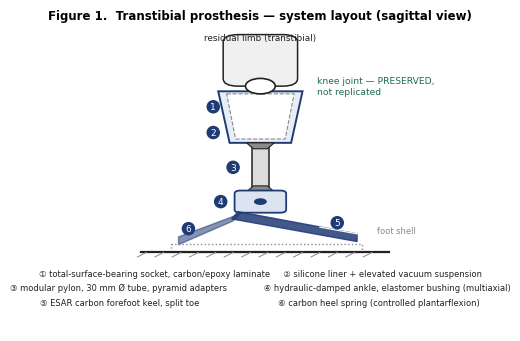

This figure's Python source:
import matplotlib; matplotlib.use('Agg')
import matplotlib.pyplot as plt, numpy as np
from matplotlib.patches import Rectangle, FancyBboxPatch, Circle, Polygon, FancyArrowPatch, Ellipse
plt.rcParams['font.family']='DejaVu Sans'
ACC='#1F3B73'; RED='#B3261E'; GRN='#1E6B4E'; GREY='#8A8A8A'; LGREY='#DCDCDC'; DARK='#222222'
def tag(ax,x,y,n,c=ACC,fs=6.5):
    ax.text(x,y,n,ha='center',va='center',fontsize=fs,color='white',zorder=9,
            bbox=dict(boxstyle='circle,pad=0.25',fc=c,ec='none'))

# ============ FIG 1: design sketch ============
fig,ax=plt.subplots(figsize=(6.4,4.0),dpi=200); ax.set_xlim(0,10); ax.set_ylim(-2.35,9.6); ax.axis('off')
ax.text(5,9.75,'Figure 1.  Transtibial prosthesis — system layout (sagittal view)',ha='center',fontsize=8.5,weight='bold')
# residual limb + knee
ax.add_patch(FancyBboxPatch((4.3,7.2),1.4,1.9,boxstyle='round,pad=0.05,rounding_size=0.3',fc='#F0F0F0',ec=DARK,lw=1.1))
ax.add_patch(Circle((5.0,7.15),0.30,fc='white',ec=DARK,lw=1.2,zorder=5))
ax.text(6.15,7.15,'knee joint — PRESERVED,\nnot replicated',fontsize=6.6,color=GRN,va='center',linespacing=1.3)
ax.text(5.0,8.95,'residual limb (transtibial)',ha='center',fontsize=6.4,color=DARK)
# socket
ax.add_patch(Polygon([[4.15,6.95],[5.85,6.95],[5.62,4.95],[4.38,4.95]],closed=True,fc='#E8EDF6',ec=ACC,lw=1.4))
ax.add_patch(Polygon([[4.32,6.85],[5.68,6.85],[5.50,5.10],[4.50,5.10]],closed=True,fc='white',ec=GREY,lw=0.8,ls='--'))
tag(ax,4.05,6.35,'1'); tag(ax,4.05,5.35,'2')
# pylon
ax.add_patch(Rectangle((4.83,3.05),0.34,1.90,fc=LGREY,ec=DARK,lw=1.1))
ax.add_patch(Polygon([[4.72,4.95],[5.28,4.95],[5.14,4.72],[4.86,4.72]],closed=True,fc=GREY,ec=DARK,lw=0.8))
ax.add_patch(Polygon([[4.72,3.05],[5.28,3.05],[5.14,3.28],[4.86,3.28]],closed=True,fc=GREY,ec=DARK,lw=0.8))
tag(ax,4.45,4.00,'3')
# ankle unit
ax.add_patch(FancyBboxPatch((4.52,2.28),0.96,0.78,boxstyle='round,pad=0.04,rounding_size=0.12',fc='#DCE4F2',ec=ACC,lw=1.3))
ax.add_patch(Circle((5.0,2.67),0.13,fc=ACC,ec='none',zorder=6))
tag(ax,4.20,2.67,'4')
# ESAR keel foot
ax.add_patch(Polygon([[4.55,2.28],[6.95,1.42],[6.95,1.12],[4.42,2.00]],closed=True,fc=ACC,alpha=0.85,ec=ACC,lw=1.0))
ax.add_patch(Polygon([[4.60,2.20],[3.35,1.30],[3.35,1.00],[4.45,1.92]],closed=True,fc=ACC,alpha=0.55,ec=ACC,lw=1.0))
ax.plot([6.2,6.95],[1.68,1.42],color='white',lw=0.9,zorder=7)
tag(ax,6.55,1.85,'5'); tag(ax,3.55,1.62,'6')
# foot shell + ground
ax.add_patch(Polygon([[3.20,1.02],[7.05,1.02],[7.05,0.72],[3.20,0.72]],closed=True,fc='none',ec=GREY,lw=1.0,ls=':'))
ax.plot([2.6,7.6],[0.70,0.70],color=DARK,lw=1.6)
for x in np.arange(2.7,7.6,0.35): ax.plot([x,x-0.18],[0.70,0.52],color=GREY,lw=0.7)
ax.text(7.35,1.55,'foot shell',fontsize=6.0,color=GREY,va='center')
key=('① total-surface-bearing socket, carbon/epoxy laminate     ② silicone liner + elevated vacuum suspension\n'
     '③ modular pylon, 30 mm Ø tube, pyramid adapters              ④ hydraulic-damped ankle, elastomer bushing (multiaxial)\n'
     '⑤ ESAR carbon forefoot keel, split toe                              ⑥ carbon heel spring (controlled plantarflexion)')
ax.text(5.0,-1.35,key,ha='center',fontsize=6.0,color=DARK,linespacing=1.8)
plt.savefig('fig1_design.png',dpi=200,bbox_inches='tight',facecolor='white'); plt.close()
